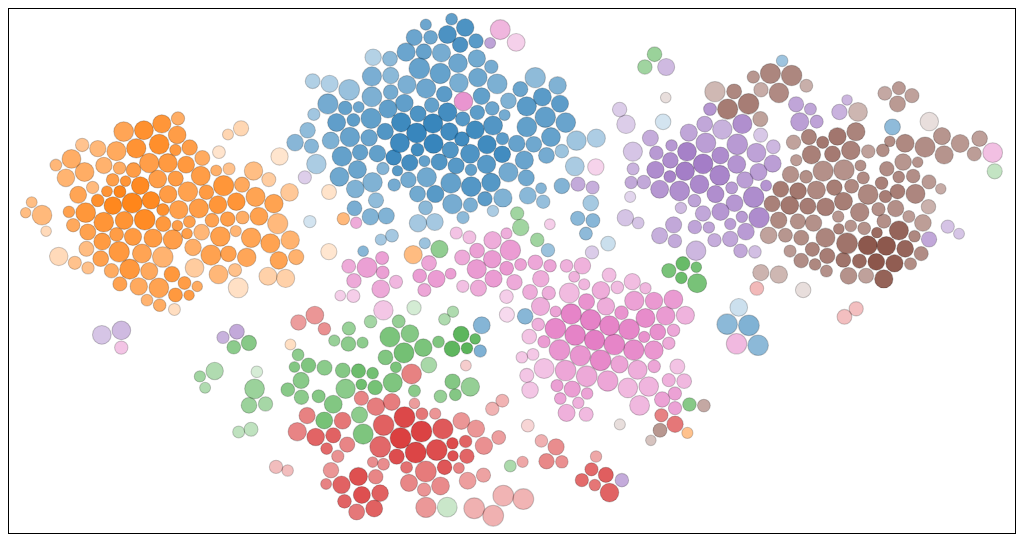
D3 v3 page, settled after 360 driven frames (6 s of simulated time); the page loaded 1 data file(s).



    var margin = {top: 20, right: 20, bottom: 20, left: 20},
      width = 960 - margin.left - margin.right,
      height = 500 - margin.top - margin.bottom,
      padding = 1.5, // separation between nodes
      minRadius = 5;

    var x = d3.scale.linear()
      .range([0, width]);

    var y = d3.scale.linear()
      .range([height, 0]);

    var color = d3.scale.category10();

    var tooltip = d3.select("body").append("div") 
        .attr("class", "tooltip")       
        .style("opacity", 0);

    var svg = d3.select("body").append("svg")
      //.attr("width", width + margin.left + margin.right)
      //.attr("width", "calc(100%)")
      //.attr("height", height + margin.top + margin.bottom)
      .attr("viewBox", `0 0 ${width + margin.left + margin.right} ${height + margin.top + margin.bottom}`)
      .attr("preserveAspectRatio", "xMidYMid meet")
      .attr("class", "document-graph")
      .append("g")
      .attr("transform", "translate(" + margin.left + "," + margin.top + ")");

    d3.json("docs.json", function(data) {
      var xVar = "origX",
        yVar = "origY";

      data.forEach(function(d) {
        d[xVar] = d.x;
        d[yVar] = d.y;
        delete d.x;
        delete d.y;
      });

      var force = d3.layout.force()
        .nodes(data)
        .size([width, height])
        .on("tick", tick)
        .charge(-1)
        .gravity(0)
        .chargeDistance(2);

      x.domain(d3.extent(data, function(d) { return d[xVar]; }));
      y.domain(d3.extent(data, function(d) { return d[yVar]; }));

      // Set initial positions
      data.forEach(function(d) {
        d.x = x(d[xVar]);
        d.y = y(d[yVar]);
        let relOpacity = Math.max(d.density, 0.2);
        let alphaHex = Math.round((relOpacity * 256) - 1).toString(16);
        alphaHex.length === 1 && (alphaHex = '0' + alphaHex)
        d.color = color(d.group) + alphaHex;
        //d.color = color(d.group) + alphaHex;
        d.radius = getRadius(d);
      });

      var node = svg.selectAll(".dot")
        .data(data)
        .enter().append("circle")
        .attr("class", "dot")
        .attr("r", function(d) { return getRadius(d); })
        .attr("cx", function(d) { return x(d[xVar]); })
        .attr("cy", function(d) { return y(d[yVar]); })
        .style("fill", function(d) { return d.color; })
        .on("mouseover", function(d) {    
            tooltip.transition()    
                .duration(200)
                .style("opacity", .9);  
            tooltip.html(d.name)  
                .style("left", (d3.event.pageX) + "px")   
                .style("top", (d3.event.pageY - 28) + "px");  
            })          
        .on("mouseout", function(d) {   
            tooltip.transition()    
                .duration(500)    
                .style("opacity", 0); 
        });


      // Add labels to each node
      // svg.selectAll(".dot")
      //   .data(data)
      //  .enter().append("text")
      //   .attr("class", "dot-label")
      //   .attr("x", function(d) { return x(d[xVar]); })
      //   .attr("y", function(d) { return y(d[yVar]); })
      //   .attr("dx", "-2em")
      //   .attr("dy", "-.8em")
      //   .text(function(d) { return d.name;});

      force.start();

      function tick(e) {
        node.each(moveTowardDataPosition(e.alpha));

        node.each(collide(e.alpha));

        node.attr("cx", function(d) { return d.x; })
          .attr("cy", function(d) { return d.y; });
      }

      function moveTowardDataPosition(alpha) {
        return function(d) {
          d.x += (x(d[xVar]) - d.x) * 0.1 * alpha;
          d.y += (y(d[yVar]) - d.y) * 0.1 * alpha;
        };
      }

      // Resolve collisions between nodes.
      function collide(alpha) {
        var quadtree = d3.geom.quadtree(data);
        return function(d) {
          var r = d.radius + getRadius(d) + padding,
            nx1 = d.x - r,
            nx2 = d.x + r,
            ny1 = d.y - r,
            ny2 = d.y + r;
          quadtree.visit(function(quad, x1, y1, x2, y2) {
            if (quad.point && (quad.point !== d)) {
              var x = d.x - quad.point.x,
                y = d.y - quad.point.y,
                l = Math.sqrt(x * x + y * y),
                r = d.radius + quad.point.radius + (d.color !== quad.point.color) * padding;
              if (l < r) {
                l = (l - r) / l * alpha;
                d.x -= x *= l;
                d.y -= y *= l;
                quad.point.x += x;
                quad.point.y += y;
              }
            }
            return x1 > nx2 || x2 < nx1 || y1 > ny2 || y2 < ny1;
          });
        };
      }

      function getRadius(d) {
        return minRadius + minRadius*d.size;
      }

    });

  

### data: docs.json
[
 {
  "x": 0.4449,
  "y": 0.982,
  "cluster": 0,
  "name": "Re: Gun Control (was Re: We're Mad as He…",
  "size": 0.4773,
  "density": 0.8001,
  "distanceFromCenter": 0.5307,
  "group": 0
 },
 {
  "x": 0.4184,
  "y": 0.9067,
  "cluster": 0,
  "name": "Re: Gun Control (was Re: We're Mad as He…",
  "size": 0.9429,
  "density": 0.6866,
  "distanceFromCenter": 0.1909,
  "group": 0
 },
 {
  "x": 0.4076,
  "y": 0.9453,
  "cluster": 0,
  "name": "Re: Gun Control (was Re: We're Mad as He…",
  "size": 0.4845,
  "density": 0.6841,
  "distanceFromCenter": 0.3607,
  "group": 0
 },
 {
  "x": 0.4141,
  "y": 0.9035,
  "cluster": 0,
  "name": "Vancouver/Seattle Study Critiques",
  "size": 0.977,
  "density": 0.6827,
  "distanceFromCenter": 0.1775,
  "group": 0
 },
 {
  "x": 0.3026,
  "y": 0.89,
  "cluster": 0,
  "name": "Waco dates - are these coincidental?",
  "size": 0.4159,
  "density": 0.3533,
  "distanceFromCenter": 0.5135,
  "group": 0
 },
 {
  "x": 0.4373,
  "y": 0.981,
  "cluster": 0,
  "name": "Re: Gun Control (was Re: We're Mad as He…",
  "size": 0.7143,
  "density": 0.8024,
  "distanceFromCenter": 0.5199,
  "group": 0
 },
 {
  "x": 0.5242,
  "y": 0.6681,
  "cluster": 1,
  "name": "Re: Gun Nuts and Holly Silva",
  "size": 0.6111,
  "density": 0.5277,
  "distanceFromCenter": 0.3646,
  "group": 0
 },
 {
  "x": 0.4775,
  "y": 0.808,
  "cluster": 0,
  "name": "Re: ATF suspects drug lab in compound",
  "size": 0.06601,
  "density": 0.6219,
  "distanceFromCenter": 0.3517,
  "group": 0
 },
 "... 735 more items"
]